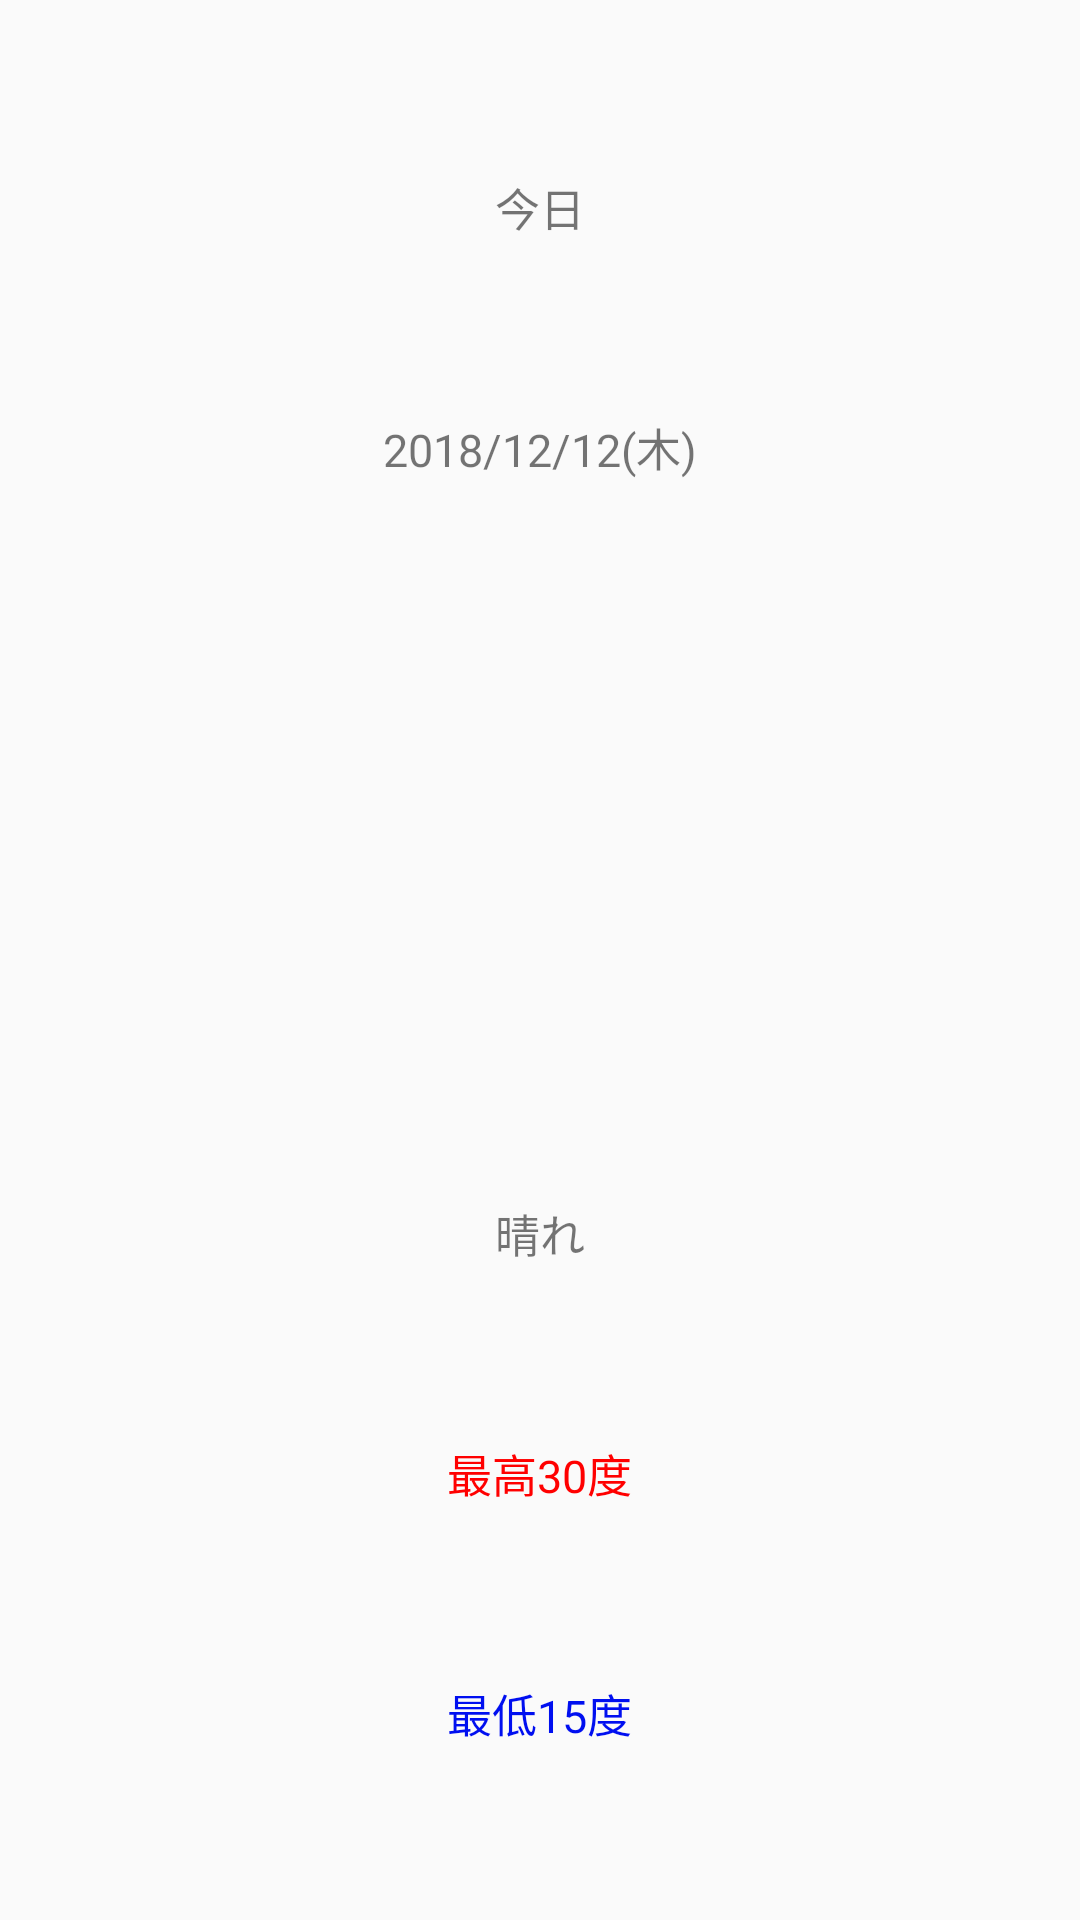

Produce the Android XML layout that renders to this screen, including the resource entries it uses.
<!-- AndroidManifest.xml: application theme AppTheme -->
<!-- res/layout/weather_layout.xml -->
<?xml version="1.0" encoding="utf-8"?>
<LinearLayout
    xmlns:android="http://schemas.android.com/apk/res/android"
    xmlns:app="http://schemas.android.com/apk/res-auto"
    android:layout_width="match_parent"
    android:layout_height="match_parent"
    android:gravity="center"
    android:orientation="vertical">
    <TextView
        android:id="@+id/textView_subdate"
        android:layout_width="wrap_content"
        android:layout_height="0dp"
        android:layout_weight="1"
        android:textSize="15sp"
        android:gravity="bottom"
        android:text="今日" />
    <TextView
        android:id="@+id/textView_date"
        android:layout_width="wrap_content"
        android:layout_height="0dp"
        android:layout_weight="1"
        android:textSize="15sp"
        android:gravity="bottom"
        android:text="2018/12/12(木)" />
    <ImageView
        android:id="@+id/imageView"
        android:layout_width="100dp"
        android:layout_height="0dp"
        android:layout_weight="3"
        app:srcCompat="@drawable/icon_no_image" />
    <TextView
        android:id="@+id/textView_telop"
        android:layout_width="wrap_content"
        android:layout_height="0dp"
        android:layout_weight="1"
        android:textSize="15sp"
        android:gravity="top"
        android:text="晴れ" />
    <LinearLayout
        android:layout_width="wrap_content"
        android:layout_height="0dp"
        android:layout_weight="1"
        android:orientation="horizontal">
        <TextView
            android:id="@+id/textView_max_celsius_title"
            android:layout_width="wrap_content"
            android:layout_height="match_parent"
            android:textSize="15sp"
            android:text="最高"
            android:gravity="top"
            android:textColor="#ff0000"/>
        <TextView
            android:id="@+id/textView_max_celsius"
            android:layout_width="wrap_content"
            android:layout_height="match_parent"
            android:textSize="15sp"
            android:text="30度"
            android:gravity="top"
            android:textColor="#ff0000"/>
    </LinearLayout>
    <LinearLayout
        android:layout_width="wrap_content"
        android:layout_height="0dp"
        android:layout_weight="1"
        android:orientation="horizontal">
        <TextView
            android:id="@+id/textView_min_celsius_title"
            android:layout_width="wrap_content"
            android:layout_height="match_parent"
            android:textSize="15sp"
            android:text="最低"
            android:gravity="top"
            android:textColor="#000ff0"/>
        <TextView
            android:id="@+id/textView_min_celsius"
            android:layout_width="wrap_content"
            android:layout_height="match_parent"
            android:textSize="15sp"
            android:text="15度"
            android:gravity="top"
            android:textColor="#000ff0"/>
    </LinearLayout>
</LinearLayout>
<!-- resources referenced by this layout -->
<resources>
  <style name="AppTheme" parent="Theme.AppCompat.Light.DarkActionBar">
          
          <item name="colorPrimary">@color/colorPrimary</item>
          <item name="colorPrimaryDark">@color/colorPrimaryDark</item>
          <item name="colorAccent">@color/colorAccent</item>
      </style>
  <color name="colorPrimary">#2851cc</color>
  <color name="colorPrimaryDark">#2040a1</color>
  <color name="colorAccent">#2851cc</color>
</resources>
